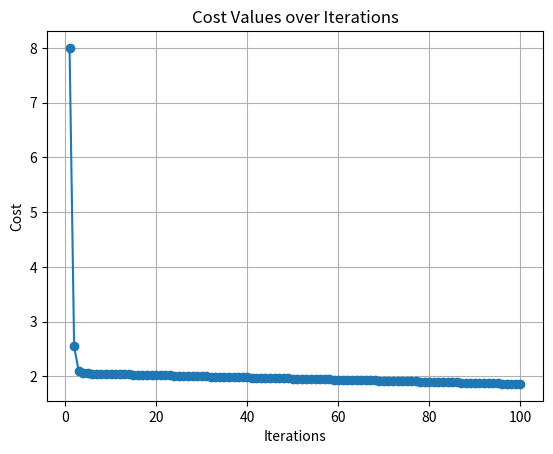

Write the Python code that produced this figure.
import numpy as np
import matplotlib.pyplot as plt

# Given data
x = np.array([5, 10, 20, 30])
y = np.array([10, 15, 25, 35])
theta = np.array([1, 1])  # initial parameters
alpha = 0.002  # learning rate

# Perform gradient descent
num_iterations = 100
m = len(y)

# Lists to store the cost values and iteration numbers
cost_values = []
iterations_list = []

for iteration in range(num_iterations):
    h = theta[0] + theta[1] * x
    error = h - y

    # Initialize gradients and cost
    dJ_dθ0_sum = 0
    dJ_dθ1_sum = 0
    cost_sum = 0

    # Compute gradients and accumulate cost
    for i in range(m):
        dJ_dθ0 = error[i]
        dJ_dθ1 = error[i] * x[i]
        cost = (error[i] ** 2)
        dJ_dθ0_sum += dJ_dθ0
        dJ_dθ1_sum += dJ_dθ1
        cost_sum += cost

    # Update parameters
    new_theta0 = theta[0] - alpha * dJ_dθ0_sum / m
    new_theta1 = theta[1] - alpha * dJ_dθ1_sum / m
    theta = np.array([new_theta0, new_theta1])

    # Store cost value and iteration number
    cost_values.append(cost_sum / (2 * m))
    iterations_list.append(iteration + 1)

# Plot the cost values over iterations
plt.plot(iterations_list, cost_values, marker='o')
plt.title('Cost Values over Iterations')
plt.xlabel('Iterations')
plt.ylabel('Cost')
plt.grid(True)
plt.show()
